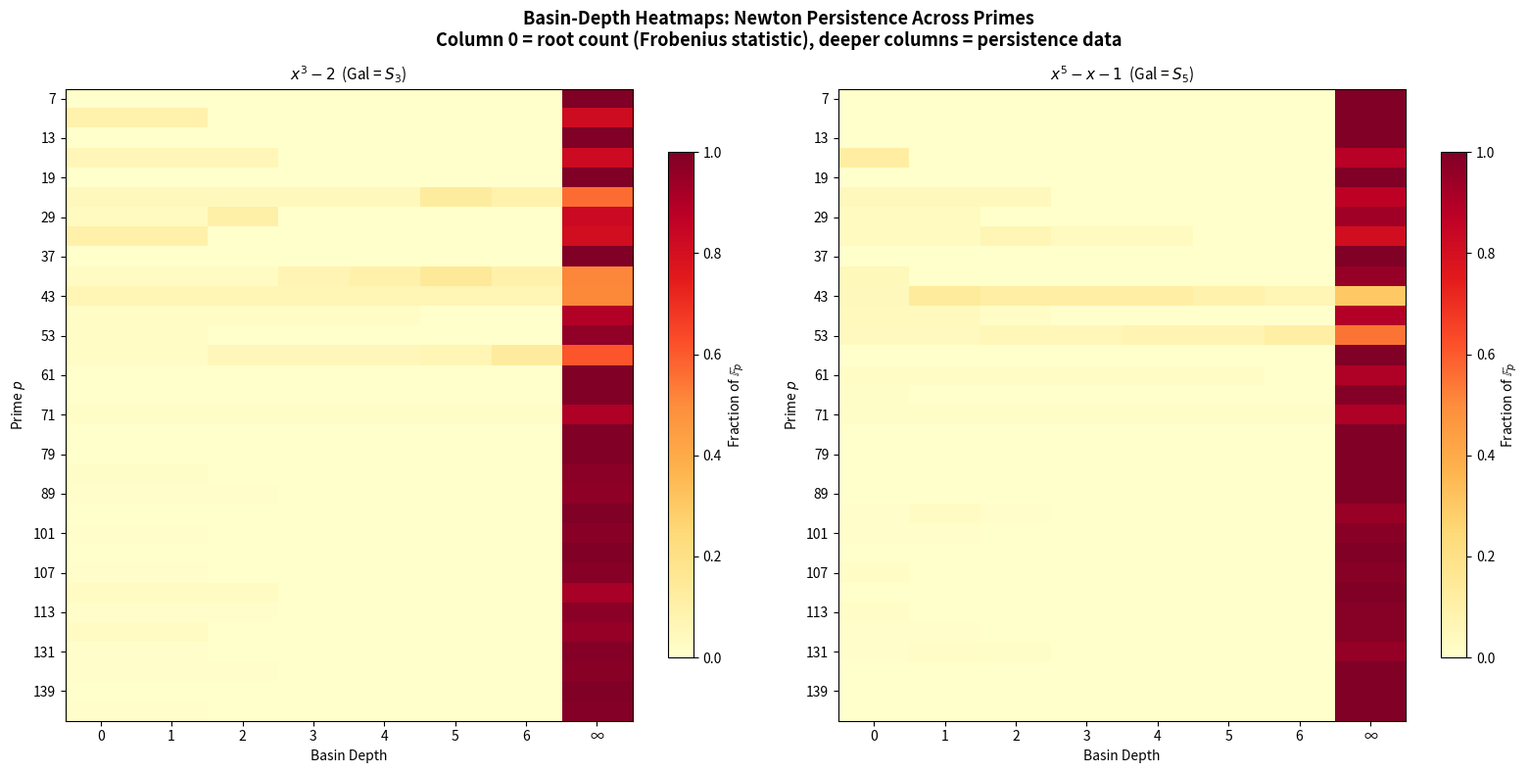

Generate this figure with matplotlib:
"""
Visualization 3: Basin-Depth Heatmap Across Primes

This script creates a heatmap showing the basin-depth histogram of a polynomial
across many primes. Each row is a prime p, each column is a depth level,
and the color intensity shows the fraction of Z/pZ at that depth.

The depth-0 column (leftmost) shows the root count — by Theorem 4, this equals
the Frobenius fixed-point count. The deeper columns show the richer persistence
data that may distinguish Galois groups beyond root counts alone.
"""

import matplotlib.pyplot as plt
import numpy as np


# ─── Self-contained implementations ────────────────────────────────────────

def poly_eval(coeffs, x, p):
    result, power = 0, 1
    for c in coeffs:
        result = (result + c * power) % p
        power = (power * x) % p
    return result

def poly_derivative(coeffs):
    if len(coeffs) <= 1:
        return [0]
    return [i * coeffs[i] for i in range(1, len(coeffs))]

def newton_step(coeffs, x, p):
    deriv = poly_derivative(coeffs)
    fx = poly_eval(coeffs, x, p)
    fpx = poly_eval(deriv, x, p)
    if fpx % p == 0:
        return None
    return (x - fx * pow(fpx, p - 2, p)) % p

def basin_depth_histogram(coeffs, p, max_depth=8):
    graph = {x: newton_step(coeffs, x, p) for x in range(p)}
    depth = {x: 0 for x in range(p) if graph[x] is not None and graph[x] == x}
    for d in range(1, max_depth + 1):
        for x in range(p):
            if x not in depth:
                y = graph[x]
                if y is not None and y in depth and depth[y] == d - 1:
                    depth[x] = d
    hist = {}
    for d in range(-1, max_depth + 1):
        hist[d] = sum(1 for x in range(p) if depth.get(x, -1) == d)
    return hist

def sieve_primes(n):
    if n < 2: return []
    is_prime = [True] * (n + 1)
    is_prime[0] = is_prime[1] = False
    for i in range(2, int(n**0.5) + 1):
        if is_prime[i]:
            for j in range(i*i, n + 1, i): is_prime[j] = False
    return [i for i in range(2, n + 1) if is_prime[i]]


# ─── Compute data ──────────────────────────────────────────────────────────

polys = {
    r"$x^3 - 2$  (Gal = $S_3$)": [-2, 0, 0, 1],
    r"$x^5 - x - 1$  (Gal = $S_5$)": [-1, -1, 0, 0, 0, 1],
}

max_depth = 6
primes = [p for p in sieve_primes(150) if p > 5]

fig, axes = plt.subplots(1, 2, figsize=(16, 8))
fig.suptitle("Basin-Depth Heatmaps: Newton Persistence Across Primes\n"
             "Column 0 = root count (Frobenius statistic), deeper columns = persistence data",
             fontsize=13, fontweight='bold')

for idx, (name, coeffs) in enumerate(polys.items()):
    ax = axes[idx]

    # Build heatmap matrix
    matrix = np.zeros((len(primes), max_depth + 2))  # depths 0..max_depth + unreached
    for i, p in enumerate(primes):
        hist = basin_depth_histogram(coeffs, p, max_depth)
        for d in range(max_depth + 1):
            matrix[i, d] = hist.get(d, 0) / p  # Normalize by p
        matrix[i, max_depth + 1] = hist.get(-1, 0) / p

    # Plot
    im = ax.imshow(matrix, aspect='auto', cmap='YlOrRd',
                   interpolation='nearest', vmin=0)
    ax.set_title(name, fontsize=11)
    ax.set_xlabel("Basin Depth", fontsize=10)
    ax.set_ylabel("Prime $p$", fontsize=10)

    # X-axis labels
    x_labels = [str(d) for d in range(max_depth + 1)] + ["∞"]
    ax.set_xticks(range(len(x_labels)))
    ax.set_xticklabels(x_labels)

    # Y-axis labels (show subset of primes)
    tick_positions = list(range(0, len(primes), max(1, len(primes) // 15)))
    ax.set_yticks(tick_positions)
    ax.set_yticklabels([str(primes[i]) for i in tick_positions])

    plt.colorbar(im, ax=ax, label="Fraction of $\\mathbb{F}_p$", shrink=0.8)

plt.tight_layout()
plt.savefig("viz_depth_heatmap.png", dpi=150, bbox_inches='tight')
print("Saved: viz_depth_heatmap.png")
